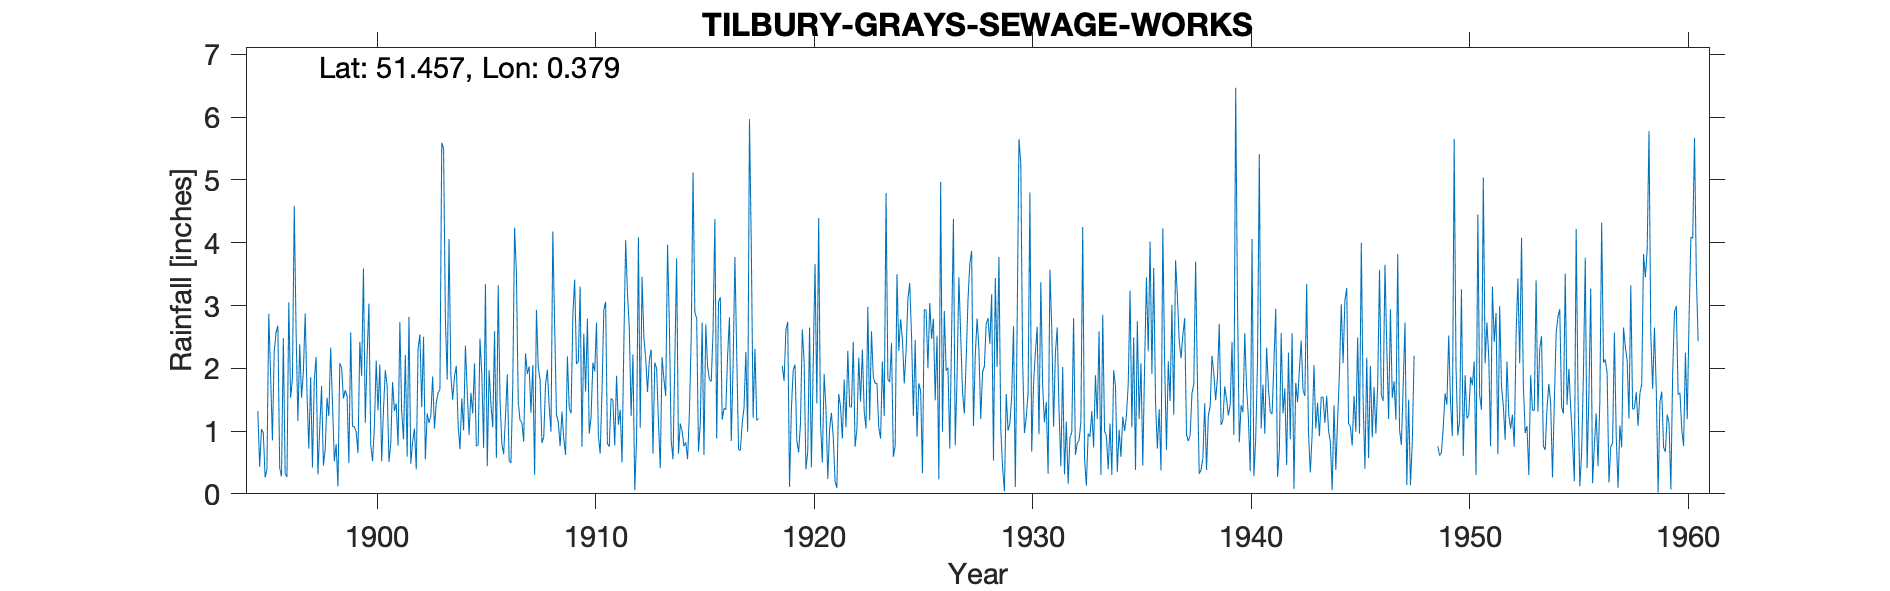

Source data for this figure (header and first rows):
TILBURY GRAYS SEWAGE WORKS, , , , , , , , , , , , , , , , , , , , , , , 
Grid ref, TQ654758, Long, 0.3793, Lat, 51.46, Elevation, 9, ft, , , , , , , , , , , , , , , 
Station no, 1254, , , , , , , , , , , , , , , , , , , , , , 
, 1890, 1891, 1892, 1893, 1894, 1895, 1896, 1897, 1898, 1899, 1900, 1901, 1902, 1903, 1904, 1905, 1906, 1907, 1908, 1909, 1910, 1911, 1912
January, , , , , , 1.32, 0.41, 1.53, 0.45, 1.65, 2.18, 0.51, 0.48, 1.87, 1.87, 0.76, 3.32, 1.17, 0.81, 0.88, 1.63, 0.8, 2.64
February, , , , , , 0.43, 0.28, 1.94, 0.71, 1.56, 3.03, 0.8, 0.82, 1.04, 2.04, 0.78, 1.5, 1.14, 0.9, 0.62, 2.79, 0.75, 1.24
March, , , , , , 1.03, 2.48, 2.87, 1.53, 0.49, 0.78, 1.78, 1.04, 1.45, 1.09, 2.47, 0.8, 0.83, 1.74, 2.19, 0.96, 1.52, 2.22
April, , , , , , 0.97, 0.32, 1.61, 1.24, 2.57, 0.52, 1.32, 0.39, 1.61, 0.71, 1.91, 0.63, 2.24, 1.98, 1.37, 1.22, 1.49, 0.06
May, , , , , , 0.26, 0.27, 0.72, 2.33, 1.07, 1.06, 1.44, 2.31, 1.66, 1.52, 0.73, 1.23, 1.91, 1.39, 1.28, 2.09, 0.77, 0.87
June, , , , , , 0.39, 3.05, 1.86, 1.44, 1.07, 2.12, 0.77, 2.54, 5.59, 1.01, 3.34, 1.9, 2.03, 0.99, 2.84, 1.95, 1.88, 4.09
July, , , , , , 2.87, 1.53, 0.42, 0.52, 0.99, 1.33, 2.74, 1.38, 5.5, 2.36, 0.44, 0.53, 1.29, 4.18, 3.41, 2.73, 1.1, 1.05
August, , , , , , 1.91, 1.84, 1.82, 0.79, 0.65, 2.06, 1.31, 2.5, 2.79, 1.62, 1.97, 0.49, 2.05, 2.68, 2.07, 0.94, 1.34, 3.46
September, , , , , , 0.85, 4.59, 2.18, 0.12, 2.42, 0.52, 0.87, 0.55, 1.82, 0.94, 1.43, 1.72, 0.3, 1.26, 2.11, 0.64, 0.5, 2.49
October, , , , , , 2.27, 2.6, 0.31, 2.08, 1.88, 1.34, 2.21, 1.28, 4.06, 1.61, 1.06, 4.24, 2.93, 1.14, 3.3, 1.63, 2.38, 2.16
November, , , , , , 2.57, 1.16, 1.04, 2.01, 3.59, 1.97, 0.59, 1.13, 1.88, 1.28, 2.59, 3.52, 2.01, 0.76, 0.75, 2.93, 4.04, 1.62
December, , , , , , 2.68, 2.38, 1.72, 1.52, 1.13, 1.72, 2.82, 1.24, 1.5, 2.08, 0.57, 1.47, 1.82, 1.31, 2.55, 3.06, 3.19, 2.13
Total, , , , , , 17.55, 20.91, 18.02, 14.74, 19.07, 18.63, 17.16, 15.66, 30.77, 18.13, 18.05, 21.35, 19.72, 19.14, 23.37, 22.57, 19.76, 24.03
IDR 1907 Mar, , , , , , , , , , , , , , , , , , , , , , , 
IDR 1932 Nov, , , , , , , , , , , , , , , , , , , , , , , 
Note: This gauge was originally located …, , , , , , , , , , , , , , , , , , , , , , , 
